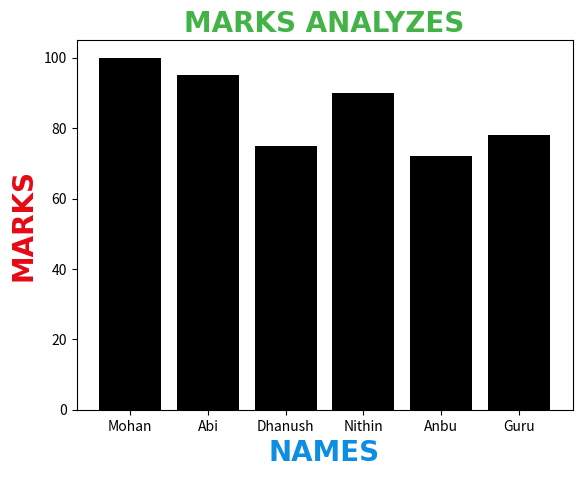

This figure's Python source:
import matplotlib.pyplot as plt
import numpy as np

Names = np.array(["Mohan" , "Abi" , "Dhanush" , "Nithin" , "Anbu" , "Guru"])
Marks = np.array([100 , 95 , 75 , 90 , 72 , 78])

plt.bar(Names , Marks , 
                color = "black" )
#plt.barh(Names , Marks)


plt.xlabel('NAMES',fontsize = 20,
                  family = "Ariel",
                  fontweight = "bold",
                  color = "#0e8ee2")
plt.ylabel('MARKS',fontsize = 20,
                  family = "Ariel",
                  fontweight = "bold",
                  color = "#e60914")
plt.title('MARKS ANALYZES' ,fontsize = 20,
                  family = "Ariel",
                  fontweight = "bold",
                  color = "#059b0cc0")

plt.show()
